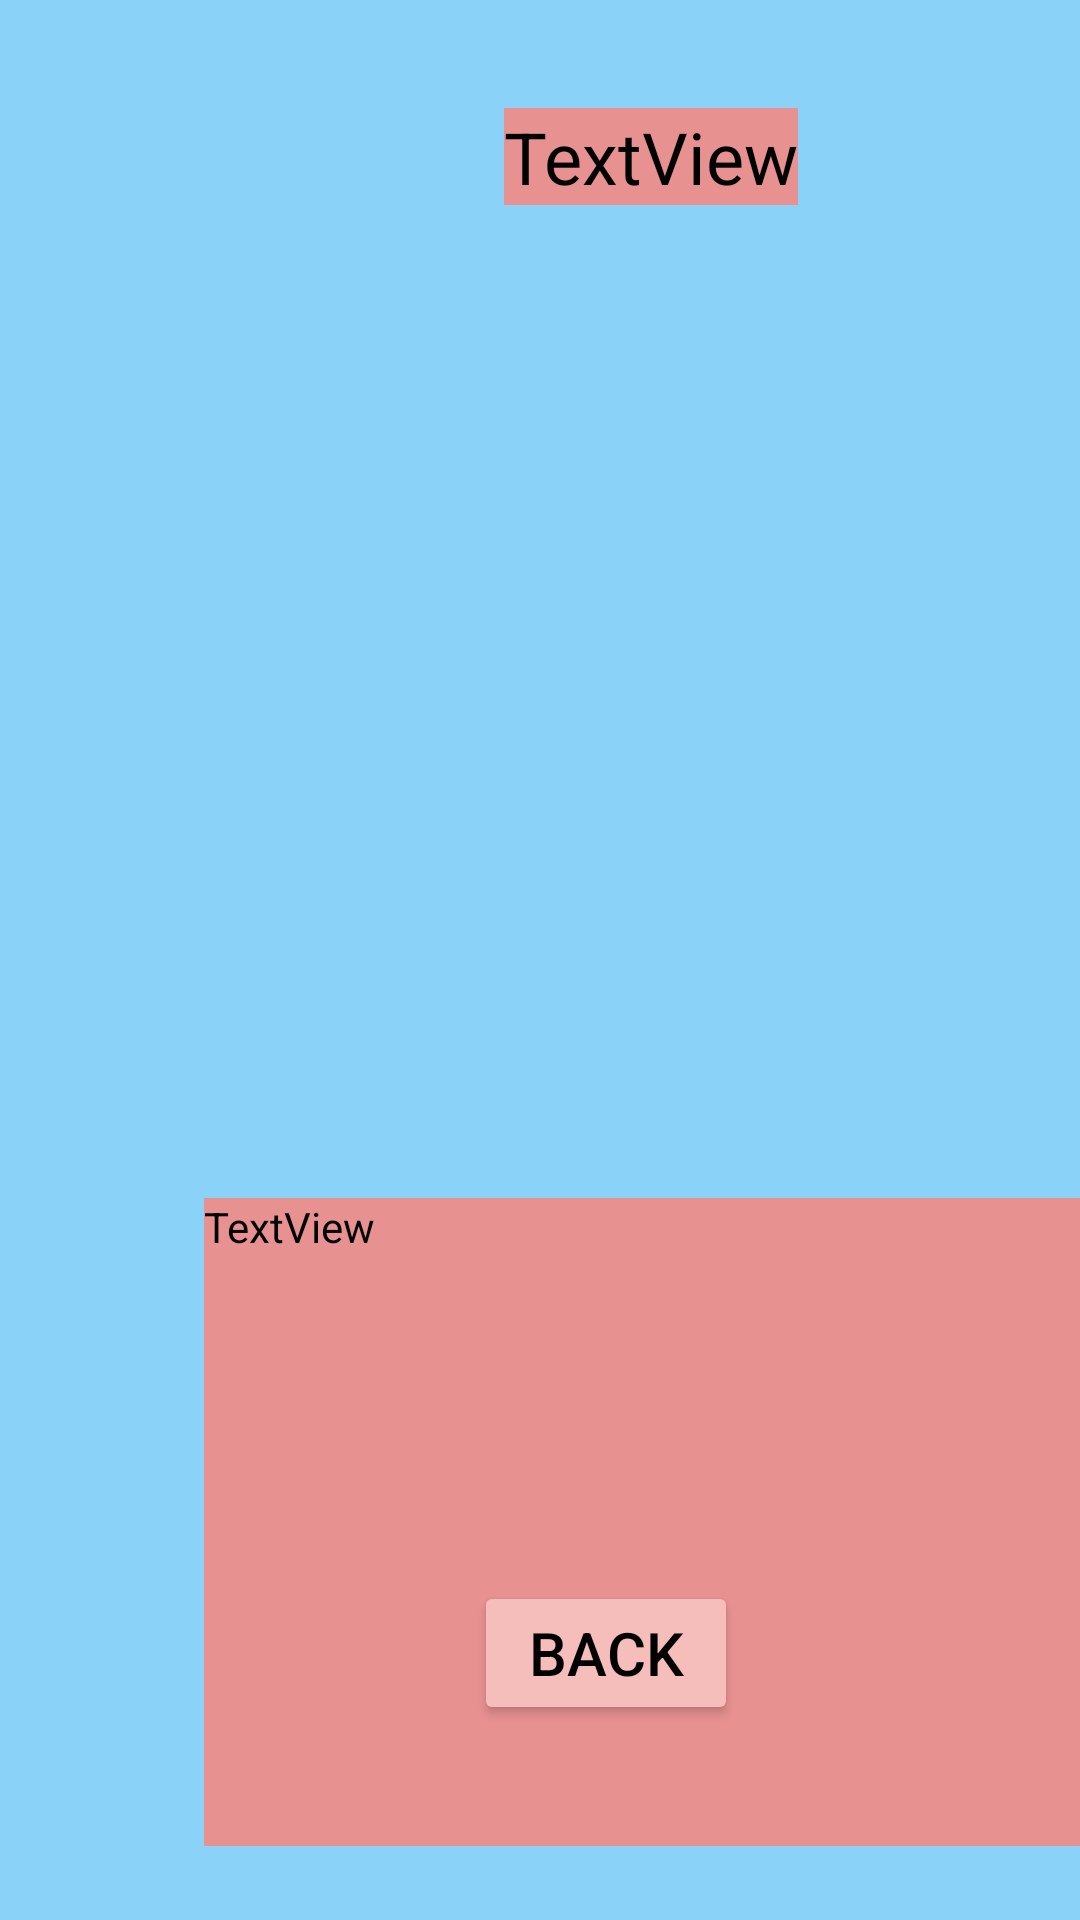

Layout XML and referenced resources for this Android screen:
<!-- AndroidManifest.xml: application theme Theme.Assignment62 -->
<!-- res/layout/activity_main2.xml -->
<?xml version="1.0" encoding="utf-8"?>
<androidx.constraintlayout.widget.ConstraintLayout xmlns:android="http://schemas.android.com/apk/res/android"
    xmlns:app="http://schemas.android.com/apk/res-auto"
    xmlns:tools="http://schemas.android.com/tools"
    android:layout_width="match_parent"
    android:layout_height="match_parent"
    android:background="#8AD2F8"
    tools:context=".MainActivity2">

    <TextView
        android:id="@+id/textView"
        android:layout_width="305dp"
        android:layout_height="216dp"
        android:layout_marginStart="68dp"
        android:layout_marginTop="36dp"
        android:background="#E89191"
        android:text="TextView"
        android:textColor="#000000"
        android:textSize="14dp"
        app:layout_constraintStart_toStartOf="parent"
        app:layout_constraintTop_toBottomOf="@+id/imageView2" />

    <TextView
        android:id="@+id/textView2"
        android:layout_width="wrap_content"
        android:layout_height="wrap_content"
        android:layout_marginStart="168dp"
        android:layout_marginTop="36dp"
        android:background="#E89191"
        android:text="TextView"
        android:textColor="#000000"
        android:textSize="24dp"
        app:layout_constraintStart_toStartOf="parent"
        app:layout_constraintTop_toTopOf="parent" />

    <ImageView
        android:id="@+id/imageView2"
        android:layout_width="259dp"
        android:layout_height="259dp"
        android:layout_marginStart="80dp"
        android:layout_marginTop="36dp"
        android:layout_marginEnd="72dp"
        app:layout_constraintEnd_toEndOf="parent"
        app:layout_constraintHorizontal_bias="0.0"
        app:layout_constraintStart_toStartOf="parent"
        app:layout_constraintTop_toBottomOf="@+id/textView2" />

    <Button
        android:id="@+id/button"
        android:layout_width="wrap_content"
        android:layout_height="wrap_content"
        android:layout_marginStart="158dp"
        android:layout_marginBottom="65dp"
        android:backgroundTint="#F6BEBA"
        android:text="Back"
        android:textColor="#000000"
        android:textSize="20sp"
        app:layout_constraintBottom_toBottomOf="parent"
        app:layout_constraintStart_toStartOf="parent" />

</androidx.constraintlayout.widget.ConstraintLayout>
<!-- resources referenced by this layout -->
<resources>
  <style name="Theme.Assignment62" parent="Theme.MaterialComponents.DayNight.DarkActionBar">
          
          <item name="colorPrimary">@color/purple_500</item>
          <item name="colorPrimaryVariant">@color/purple_700</item>
          <item name="colorOnPrimary">@color/white</item>
          
          <item name="colorSecondary">@color/teal_200</item>
          <item name="colorSecondaryVariant">@color/teal_700</item>
          <item name="colorOnSecondary">@color/black</item>
          
          <item name="android:statusBarColor" tools:targetApi="l">?attr/colorPrimaryVariant</item>
          
      </style>
  <!-- not gathered from this repository: default colours our renderer supplied (Android Studio template values) -->
  <color name="purple_500">#FF6200EE</color>
  <color name="purple_700">#FF3700B3</color>
  <color name="teal_200">#FF03DAC5</color>
  <color name="teal_700">#FF018786</color>
  <color name="black">#FF000000</color>
  <color name="white">#FFFFFFFF</color>
</resources>
